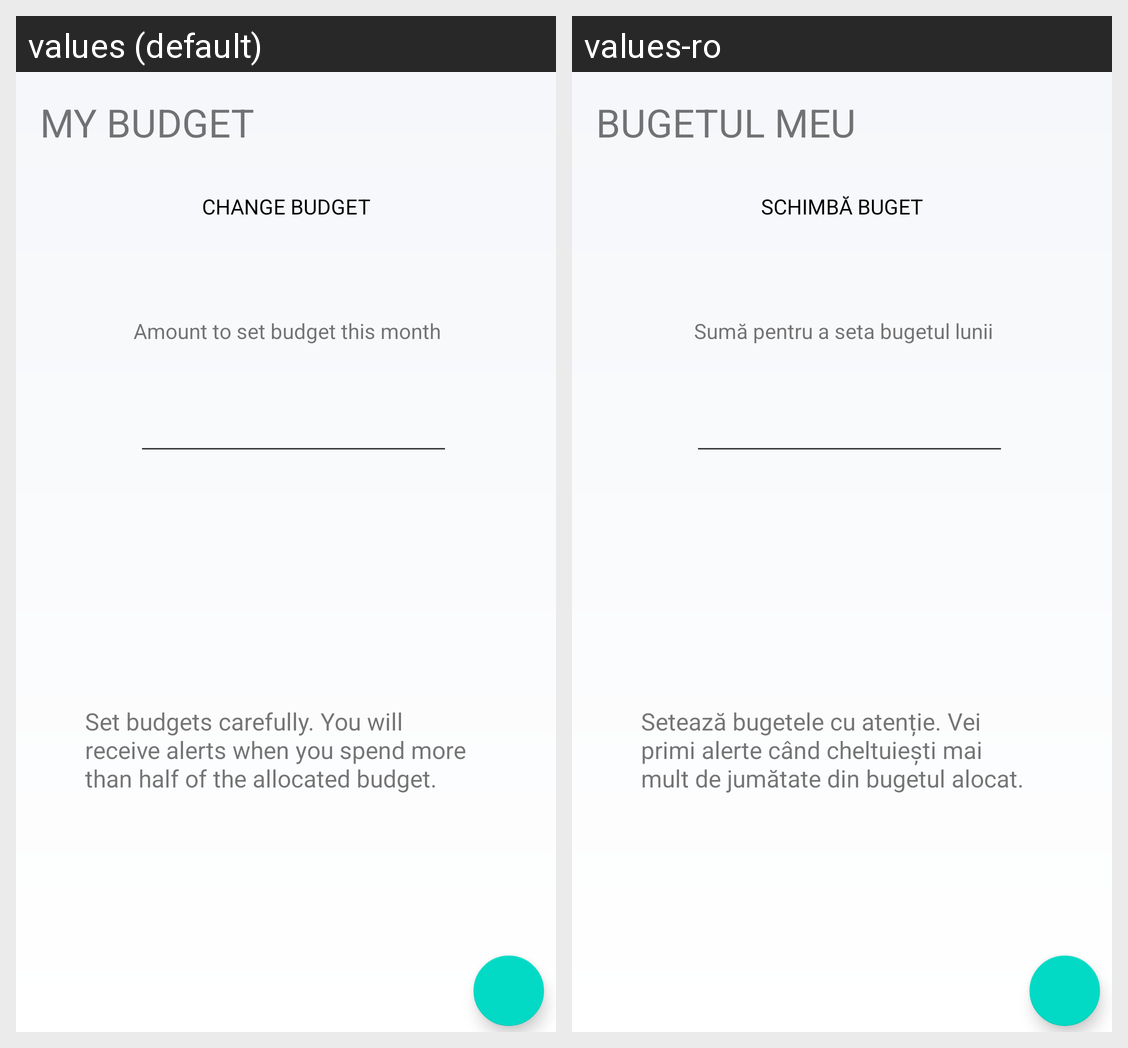

The Android screen above is rendered under two locales of the same app. Produce the string resources it draws, with the default and per-locale values.
Android screen res/layout/activity_add_budget.xml rendered under 2 locales, left to right: values (default), values-ro. Device: Nexus 5 (rendered at 1080×1920; each locale shown at half size, 540×960, under a caption strip naming it); theme AppTheme.
Strings drawn on this screen, with the default value and each locale's value (text and hints the layout hard-codes, and strings that could not be matched under every locale, appear in the picture but are not listed):

app_name
  values: MY BUDGET
  values-ro: BUGETUL MEU

change_budget
  values: CHANGE BUDGET
  values-ro: SCHIMBĂ BUGET

amount_to_set_budget_this_month
  values: Amount to set budget this month
  values-ro: Sumă pentru a seta bugetul lunii

set_budgets_carefully_you_will_receive_alerts_when_you_spend_more_than_half_of_the_allocated_budget
  values: Set budgets carefully. You will receive alerts when you spend more than half of the allocated budget.
  values-ro: Setează bugetele cu atenție. Vei primi alerte când cheltuiești mai mult de jumătate din bugetul alocat.
